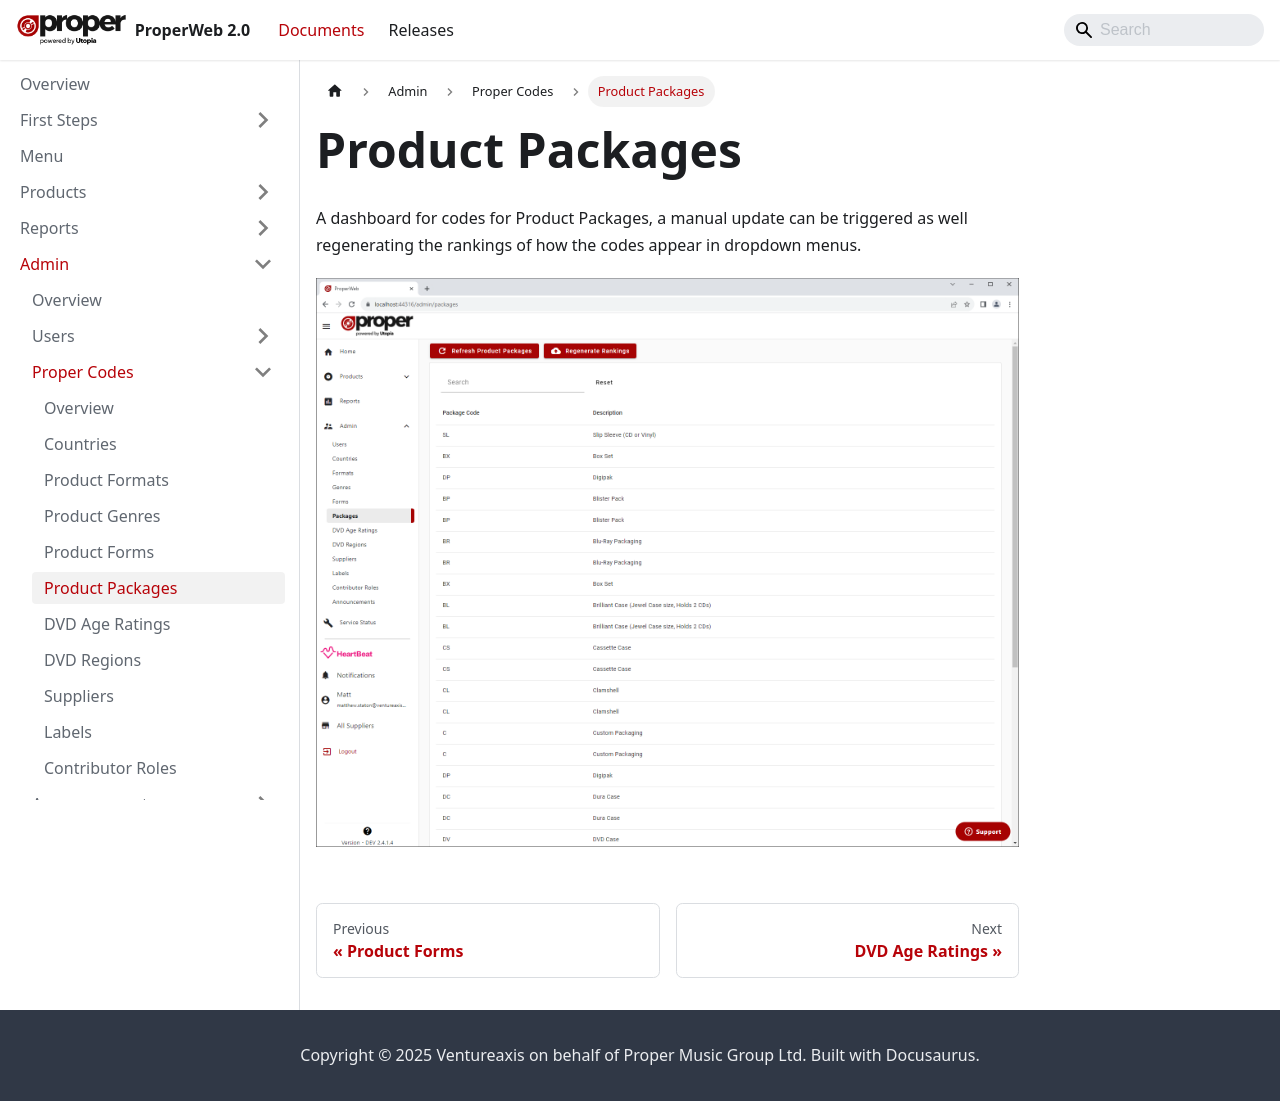

repository: Ventureaxis/ProperMusic.Documents.ProperWeb · page: documents/admin/proper-codes/product-packages/index.html · generator: docusaurus

---
sidebar_position: 5
---

# Product Packages
A dashboard for codes for Product Packages, a manual update can be triggered as well regenerating the rankings of how the codes appear in dropdown menus.

![Product Packages Dashboard](../../../static/img/pages/admin/codes-management/pw_propercodes_product_packages_dashboard_page.png)
